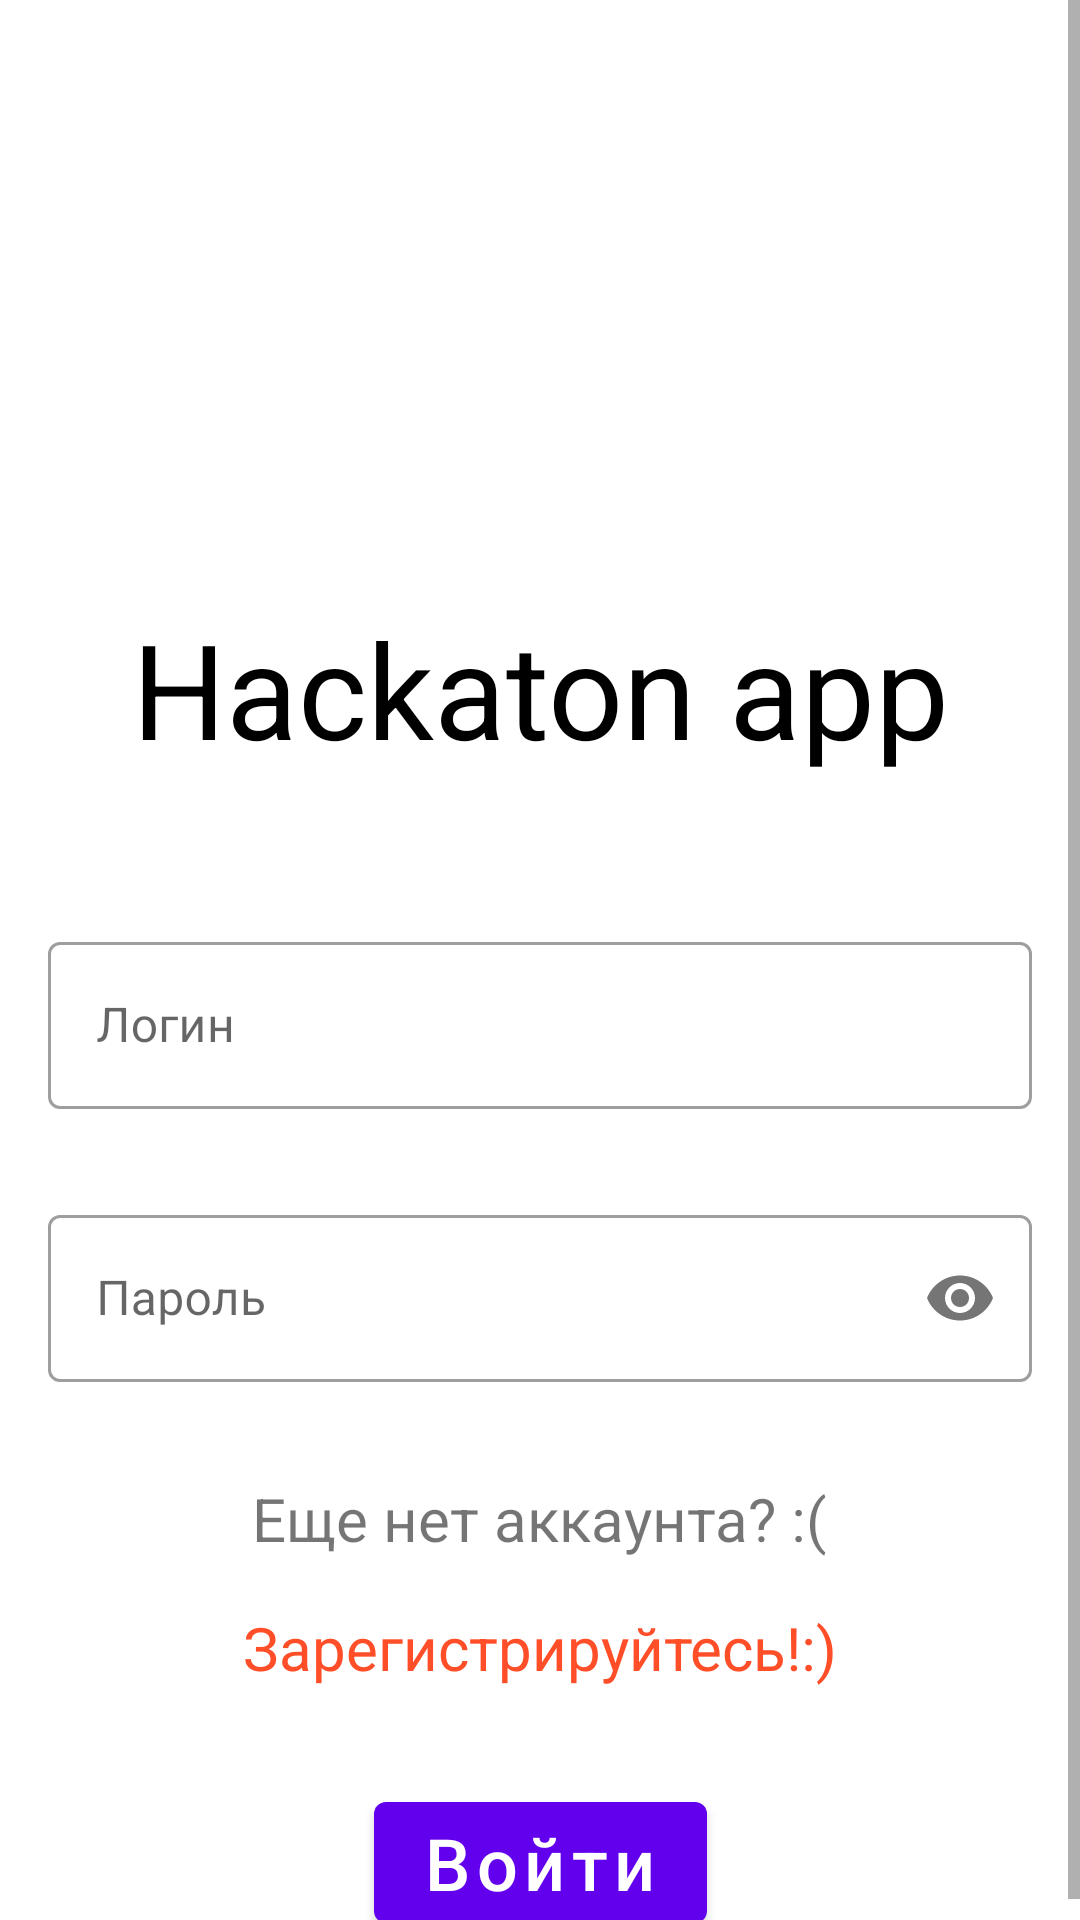

This screen was rendered from an Android layout file. Write that file and the resources it references.
<!-- AndroidManifest.xml: application theme Theme.HackatonApp -->
<!-- res/layout/fragment_init.xml -->
<?xml version="1.0" encoding="utf-8"?>
<ScrollView xmlns:android="http://schemas.android.com/apk/res/android"
    xmlns:app="http://schemas.android.com/apk/res-auto"
    android:layout_width="match_parent"
    android:layout_height="match_parent"
    android:fillViewport="true">

    <androidx.constraintlayout.widget.ConstraintLayout
        android:layout_width="match_parent"
        android:layout_height="wrap_content">

        <com.google.android.material.textview.MaterialTextView
            android:id="@+id/tvApplicationName"
            android:layout_width="wrap_content"
            android:layout_height="wrap_content"
            android:layout_marginTop="200dp"
            android:text="Hackaton app"
            android:textColor="@color/black"
            android:textSize="44sp"
            app:layout_constraintEnd_toEndOf="parent"
            app:layout_constraintStart_toStartOf="parent"
            app:layout_constraintTop_toTopOf="parent" />

        <com.google.android.material.textfield.TextInputLayout
            android:id="@+id/login_sign_in_text_input_layout"
            style="@style/Widget.MaterialComponents.TextInputLayout.OutlinedBox"
            android:layout_width="match_parent"
            android:layout_height="wrap_content"
            android:layout_marginLeft="16dp"
            android:layout_marginTop="50dp"
            android:layout_marginRight="16dp"
            android:hint="@string/login"
            android:textSize="24sp"
            app:layout_constraintEnd_toEndOf="parent"
            app:layout_constraintHorizontal_bias="0.502"
            app:layout_constraintStart_toStartOf="parent"
            app:layout_constraintTop_toBottomOf="@+id/tvApplicationName">

            <com.google.android.material.textfield.TextInputEditText
                android:id="@+id/login_sign_in_text_edit"
                android:layout_width="match_parent"
                android:layout_height="match_parent"
                android:inputType="text" />
        </com.google.android.material.textfield.TextInputLayout>

        <com.google.android.material.textfield.TextInputLayout
            android:id="@+id/password_sign_in_text_input_layout"
            style="@style/Widget.MaterialComponents.TextInputLayout.OutlinedBox"
            android:layout_width="match_parent"
            android:layout_height="wrap_content"
            android:layout_marginLeft="16dp"
            android:layout_marginTop="30dp"
            android:layout_marginRight="16dp"
            android:hint="@string/password"
            android:textSize="@dimen/standard_big_text_size"
            app:layout_constraintEnd_toEndOf="parent"
            app:layout_constraintHorizontal_bias="0.502"
            app:layout_constraintStart_toStartOf="parent"
            app:layout_constraintTop_toBottomOf="@+id/login_sign_in_text_input_layout"
            app:passwordToggleEnabled="true">

            <com.google.android.material.textfield.TextInputEditText
                android:id="@+id/password_sign_in_text_edit"
                android:layout_width="match_parent"
                android:layout_height="match_parent"
                android:inputType="textPassword" />
        </com.google.android.material.textfield.TextInputLayout>


        <TextView
            android:id="@+id/tvDontHaveAccoutTitle"
            android:layout_width="wrap_content"
            android:layout_height="wrap_content"
            android:layout_marginTop="32dp"
            android:text="@string/still_no_account"
            android:textSize="@dimen/no_registration_text_size"
            app:layout_constraintEnd_toEndOf="parent"
            app:layout_constraintStart_toStartOf="parent"
            app:layout_constraintTop_toBottomOf="@+id/password_sign_in_text_input_layout" />

        <TextView
            android:id="@+id/tvSendToRegistrationTitle"
            android:layout_width="wrap_content"
            android:layout_height="wrap_content"
            android:layout_marginTop="16dp"
            android:text="@string/register"
            android:textColor="@color/red"
            android:textSize="@dimen/no_registration_text_size"
            app:layout_constraintEnd_toEndOf="parent"
            app:layout_constraintStart_toStartOf="parent"
            app:layout_constraintTop_toBottomOf="@+id/tvDontHaveAccoutTitle" />

        <com.google.android.material.button.MaterialButton
            android:id="@+id/button"
            android:layout_width="wrap_content"
            android:layout_height="wrap_content"
            android:layout_marginTop="32dp"
            android:text="@string/sign_in"
            android:textAllCaps="false"
            android:textSize="@dimen/standard_big_text_size"
            app:layout_constraintEnd_toEndOf="parent"
            app:layout_constraintStart_toStartOf="parent"
            app:layout_constraintTop_toBottomOf="@+id/tvSendToRegistrationTitle" />

        <View
            android:id="@+id/loading_view"
            android:layout_width="0dp"
            android:layout_height="0dp"
            android:alpha="0.8"
            android:background="@android:color/white"
            android:elevation="4dp"
            android:visibility="invisible"
            app:layout_constraintBottom_toBottomOf="parent"
            app:layout_constraintEnd_toEndOf="parent"
            app:layout_constraintStart_toStartOf="parent"
            app:layout_constraintTop_toTopOf="parent" />

        <ProgressBar
            android:id="@+id/progressBar"
            style="?android:attr/progressBarStyle"
            android:layout_width="wrap_content"
            android:layout_height="wrap_content"
            android:elevation="4dp"
            android:visibility="invisible"
            app:layout_constraintBottom_toBottomOf="parent"
            app:layout_constraintEnd_toEndOf="parent"
            app:layout_constraintStart_toStartOf="parent"
            app:layout_constraintTop_toTopOf="parent" />

    </androidx.constraintlayout.widget.ConstraintLayout>
</ScrollView>
<!-- resources referenced by this layout -->
<resources>
  <color name="black">#FF000000</color>
  <color name="red">#FF4E28</color>
  <dimen name="no_registration_text_size">20sp</dimen>
  <dimen name="standard_big_text_size">24sp</dimen>
  <string name="login">Логин</string>
  <string name="password">Пароль</string>
  <string name="register">Зарегистрируйтесь!:)</string>
  <string name="sign_in">Войти</string>
  <string name="still_no_account">Еще нет аккаунта? :(</string>
  <style name="Theme.HackatonApp" parent="Theme.MaterialComponents.DayNight.NoActionBar">
          
          <item name="colorPrimary">@color/purple_500</item>
          <item name="colorPrimaryVariant">@color/purple_700</item>
          <item name="colorOnPrimary">@color/white</item>
          
          <item name="colorSecondary">@color/teal_200</item>
          <item name="colorSecondaryVariant">@color/teal_700</item>
          <item name="colorOnSecondary">@color/black</item>
          
          <item name="android:statusBarColor" tools:targetApi="l">?attr/colorPrimaryVariant</item>
          
      </style>
  <color name="purple_500">#FF6200EE</color>
  <color name="purple_700">#FF3700B3</color>
  <color name="white">#FFFFFFFF</color>
  <color name="teal_200">#FF03DAC5</color>
  <color name="teal_700">#FF018786</color>
</resources>
